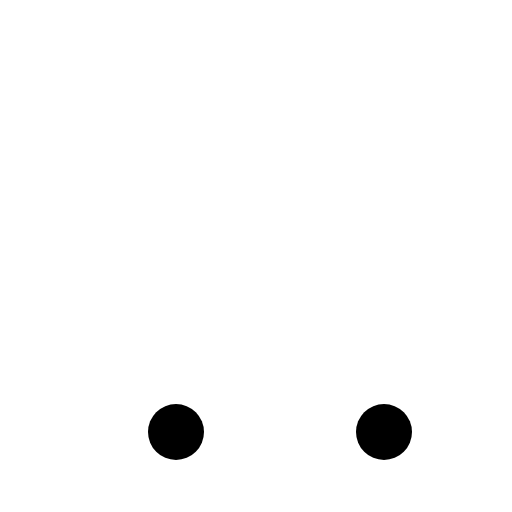
t = 0.00 s
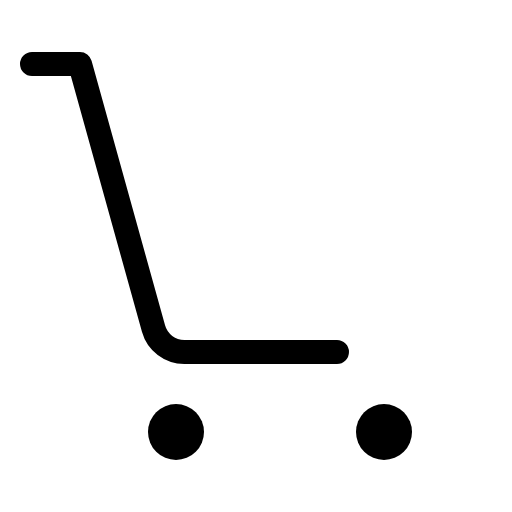
t = 0.38 s
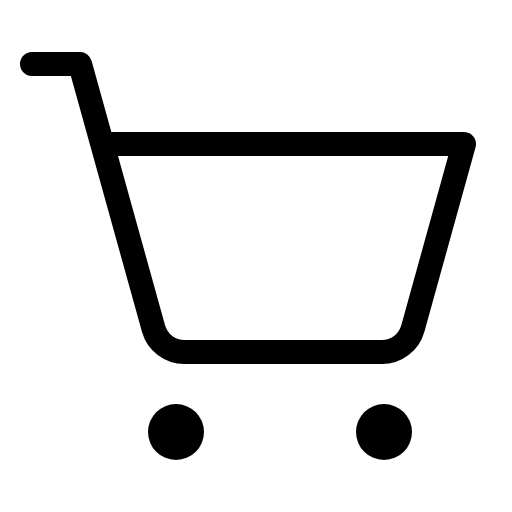
t = 1.13 s
t = 1.50 s: frame unchanged from t = 1.13 s, image omitted
t = 1.88 s: frame unchanged from t = 1.13 s, image omitted
t = 2.63 s: frame unchanged from t = 1.13 s, image omitted

The animated SVG that drew these frames (rendered in a browser with its animation timeline set to each time). Animation: 1 CSS @keyframes rule; one cycle of 3.00 s, repeats indefinitely.

<svg xmlns="http://www.w3.org/2000/svg" viewBox="0 0 256 256">
  <style>
    .draw-line {
      stroke-dasharray: 2000;
      stroke-dashoffset: 0;
    }
    svg:hover .draw-line {
      animation: phosphor-draw-in 3s ease-in-out infinite alternate;
    }
    @keyframes phosphor-draw-in {
      0%   { stroke-dashoffset: 2000; }
      50%  { stroke-dashoffset: 0; }
      100% { stroke-dashoffset: 0; }
    }
  </style><rect width="256" height="256" fill="none"/><path d="M16,32H40L76.75,164.28A16,16,0,0,0,92.16,176H191a16,16,0,0,0,15.42-11.72L232,72H51.11" fill="none" stroke="currentColor" stroke-linecap="round" stroke-linejoin="round" stroke-width="12" class="draw-line"/><circle cx="88" cy="216" r="14"/><circle cx="192" cy="216" r="14"/></svg>
